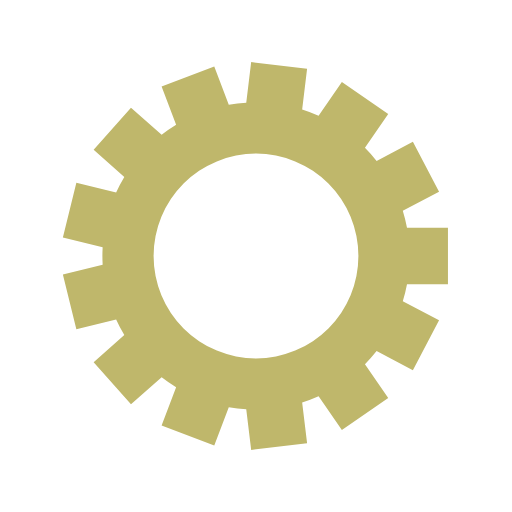
t = 0.00 s
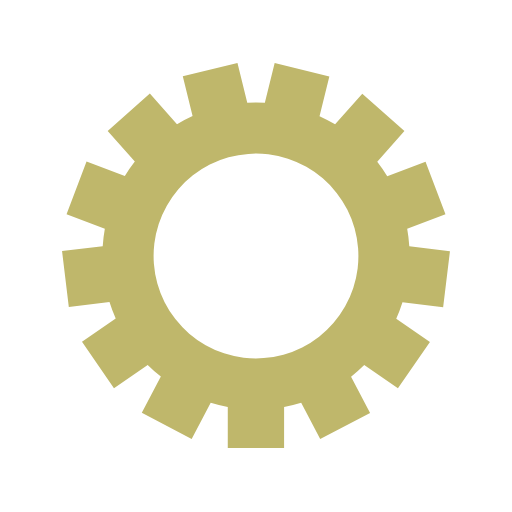
t = 0.11 s
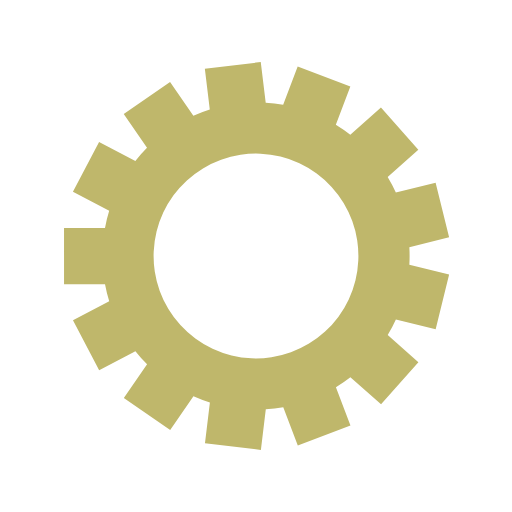
t = 0.22 s
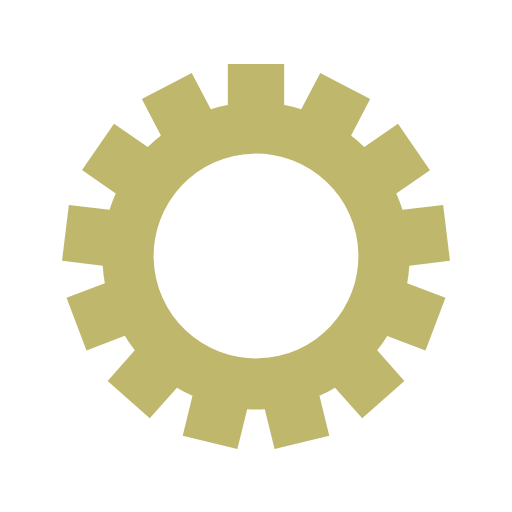
t = 0.33 s

The animated SVG that drew these frames (rendered in a browser with its animation timeline set to each time). Animation: 1 SMIL element (animateTransform=1); one cycle of 0.44 s, repeats indefinitely.

<?xml version="1.0" encoding="utf-8"?>
<svg xmlns="http://www.w3.org/2000/svg" xmlns:xlink="http://www.w3.org/1999/xlink" style="margin: auto; background: rgba(255, 255, 255, 0); display: block; shape-rendering: auto;" width="404px" height="404px" viewBox="0 0 100 100" preserveAspectRatio="xMidYMid">
<g transform="translate(50 50)">
<g transform="rotate(13.9361)">
<animateTransform attributeName="transform" type="rotate" values="0;27.692307692307693" keyTimes="0;1" dur="0.4385964912280702s" repeatCount="indefinite"></animateTransform><path d="M29.491524206117255 -5.5 L37.491524206117255 -5.5 L37.491524206117255 5.5 L29.491524206117255 5.5 A30 30 0 0 1 28.669425260244747 8.835386536379739 L28.669425260244747 8.835386536379739 L35.75307346547043 12.553171912729887 L30.641118572988972 22.293188194915192 L23.557470367763294 18.575402818565045 A30 30 0 0 1 21.279506491278863 21.146692495225366 L21.279506491278863 21.146692495225366 L25.824024465128108 27.730563422374615 L16.771201940297885 33.979275636417334 L12.226683966448638 27.39540470926808 A30 30 0 0 1 9.014709231014177 28.613546048685887 L9.014709231014177 28.613546048685887 L9.979002673056762 36.55521704147032 L-0.940794942021829 37.88112052427888 L-1.9050883840644148 29.939449531494443 A30 30 0 0 1 -5.315249275052629 29.525381033003665 L-5.315249275052629 29.525381033003665 L-8.152088371392914 37.00551097448698 L-18.437267040932475 33.10485721701909 L-15.600427944592191 25.624727275535772 A30 30 0 0 1 -18.427548227902577 23.673307042074295 L-18.427548227902577 23.673307042074295 L-24.41563421327138 28.978288308000657 L-31.709983453920145 20.744670078118542 L-25.721897468551337 15.439688812192179 A30 30 0 0 1 -27.31831795777032 12.39796370208284 L-27.31831795777032 12.39796370208284 L-35.085852497178735 14.312489016383307 L-37.718324804341876 3.6321290246967246 L-29.95079026493346 1.7176037103962598 A30 30 0 0 1 -29.95079026493346 -1.717603710396239 L-29.95079026493346 -1.717603710396239 L-37.718324804341876 -3.6321290246966984 L-35.08585249717875 -14.312489016383282 L-27.31831795777033 -12.397963702082823 A30 30 0 0 1 -25.721897468551347 -15.439688812192163 L-25.721897468551347 -15.439688812192163 L-31.70998345392016 -20.74467007811852 L-24.41563421327142 -28.978288308000636 L-18.42754822790261 -23.673307042074278 A30 30 0 0 1 -15.60042794459221 -25.624727275535765 L-15.60042794459221 -25.624727275535765 L-18.437267040932497 -33.10485721701908 L-8.152088371392924 -37.00551097448698 L-5.315249275052637 -29.52538103300366 A30 30 0 0 1 -1.9050883840644488 -29.939449531494443 L-1.9050883840644488 -29.939449531494443 L-0.9407949420218702 -37.88112052427888 L9.979002673056735 -36.55521704147033 L9.014709231014157 -28.613546048685894 A30 30 0 0 1 12.226683966448627 -27.395404709268085 L12.226683966448627 -27.395404709268085 L16.77120194029787 -33.97927563641734 L25.824024465128105 -27.730563422374622 L21.27950649127886 -21.14669249522537 A30 30 0 0 1 23.557470367763276 -18.57540281856507 L23.557470367763276 -18.57540281856507 L30.64111857298895 -22.293188194915224 L35.75307346547042 -12.553171912729908 L28.669425260244743 -8.835386536379755 A30 30 0 0 1 29.491524206117255 -5.500000000000013 M0 -20A20 20 0 1 0 0 20 A20 20 0 1 0 0 -20" fill="#bfb76b"></path></g></g>
<!-- [ldio] generated by https://loading.io/ --></svg>
